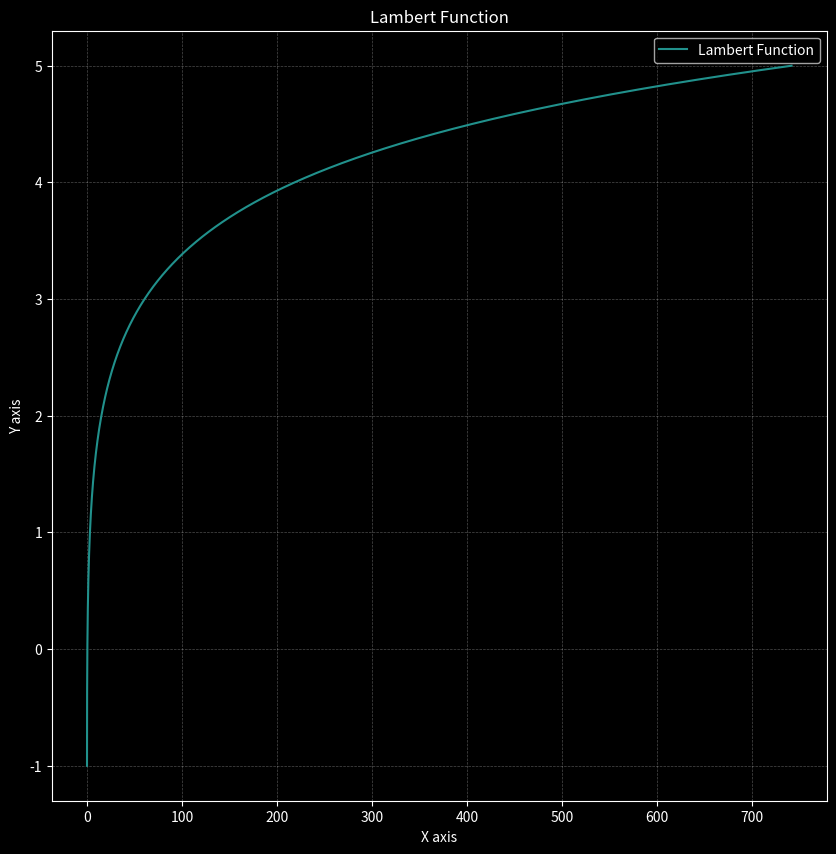
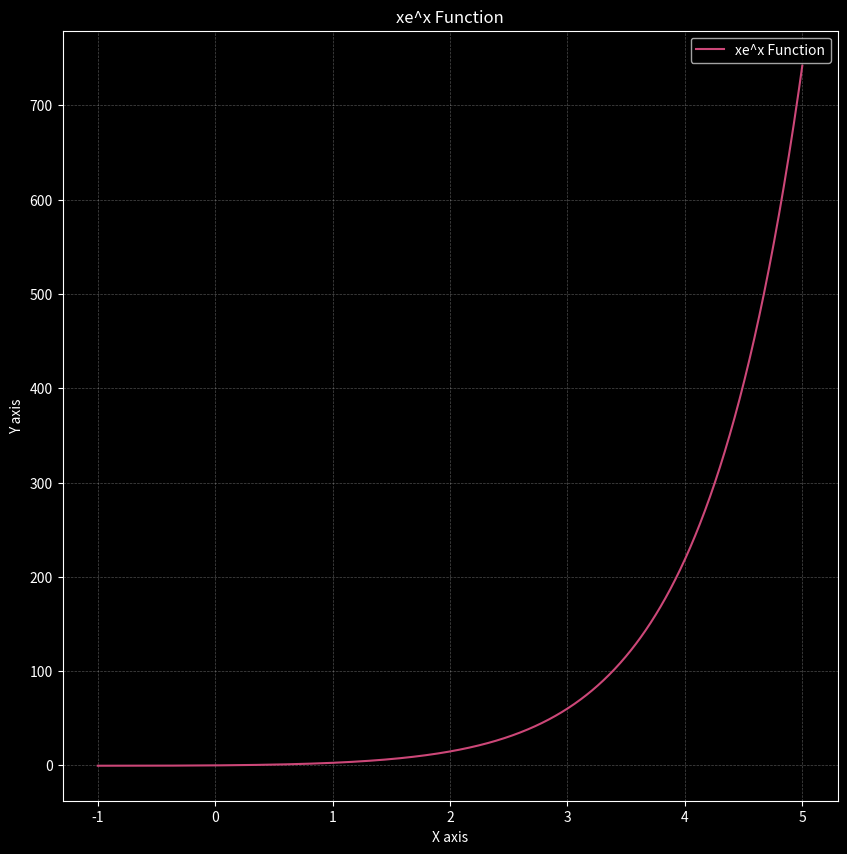

Generate these figures, in order, with matplotlib:
import numpy as np 
import matplotlib.pyplot as plt


def f():
    x = np.linspace(-1, 5, 1000)
    return np.array([x, np.exp(x)*x])

def lambert(f) :
    return np.array([f[1], f[0]])

def ploter(f,name, color) :
    plt.style.use('dark_background')
    fig = plt.figure(figsize=(10, 10))
    ax = fig.add_subplot(111)
    ax.set_xlabel('X axis')
    ax.set_ylabel('Y axis')

    color_map = plt.get_cmap(color)

    ax.grid(True, color='white', linestyle='--', linewidth=0.5, alpha=0.3)

    ax.set_title(name)

    ax.plot(f[0], f[1], color=color_map(0.5), label=name)
    ax.legend()



if __name__ == "__main__":
    f = f()
    ploter(lambert(f), 'Lambert Function', 'viridis')
    ploter(f, 'xe^x Function', 'plasma')
    plt.show()
